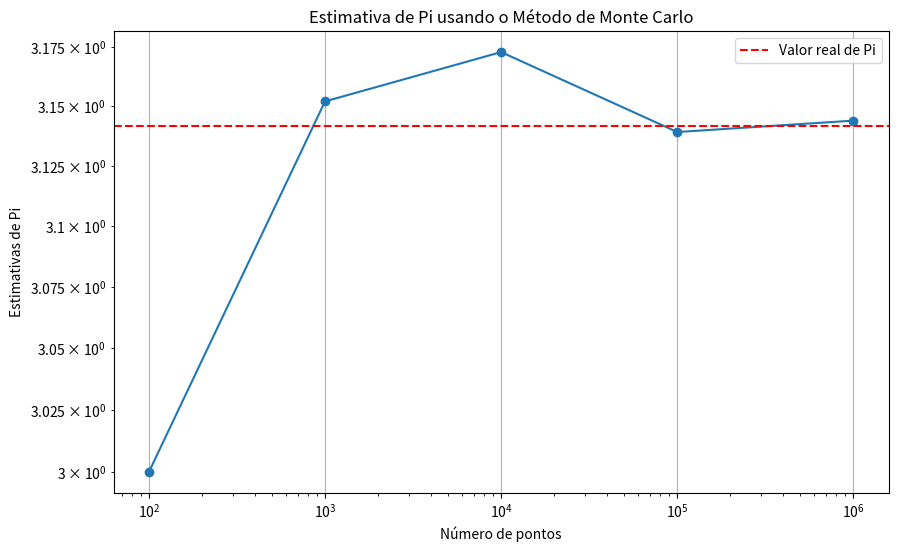
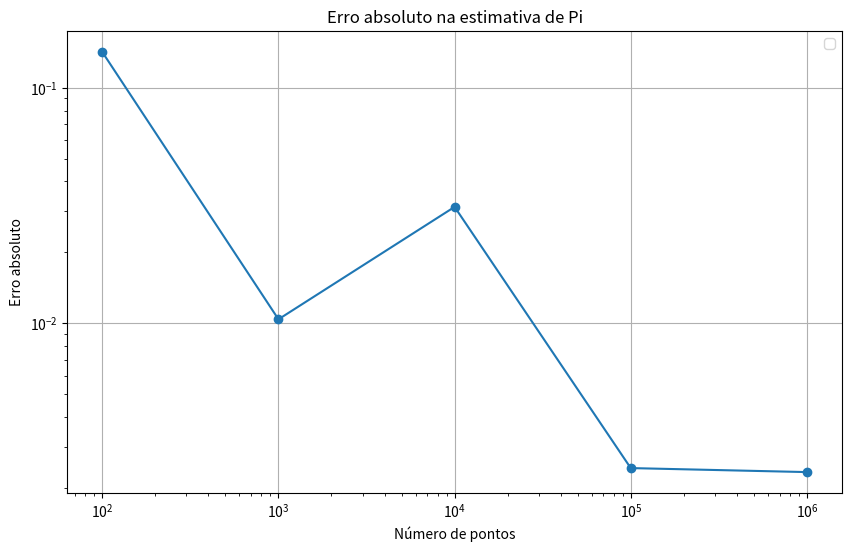

The script that saved these images, in order:
import numpy as np
import matplotlib.pyplot as plt

N = [100, 1000, 10000, 100000, 1000000]
estimates_pi = []
erros = []
true_pi = np.pi

for n in N:
    x = np.random.uniform(0, 1, n)
    y = np.random.uniform(0, 1, n)

    inside = x**2 + y**2 <= 1
    pi_estimate = 4 * np.mean(inside)
    estimates_pi.append(pi_estimate)
    erros.append(abs(pi_estimate - true_pi))

print("Estimativas de Pi:", estimates_pi)

#plotando as estimativas de Pi
plt.figure(figsize=(10, 6))
plt.plot(N, estimates_pi, marker='o')
plt.axhline(true_pi, color='r', linestyle='--', label='Valor real de Pi')
plt.xscale('log')
plt.yscale('log')
plt.xlabel('Número de pontos')
plt.ylabel('Estimativas de Pi')
plt.title('Estimativa de Pi usando o Método de Monte Carlo')
plt.legend()
plt.grid(True)
plt.show()

#plotando as diferênças entre as estimativas e o valor real de Pi
plt.figure(figsize=(10, 6))
plt.plot(N, erros, marker='o')
plt.xscale('log')   
plt.yscale('log')
plt.xlabel('Número de pontos')
plt.ylabel('Erro absoluto')
plt.title('Erro absoluto na estimativa de Pi')
plt.legend()
plt.grid(True)
plt.show()
